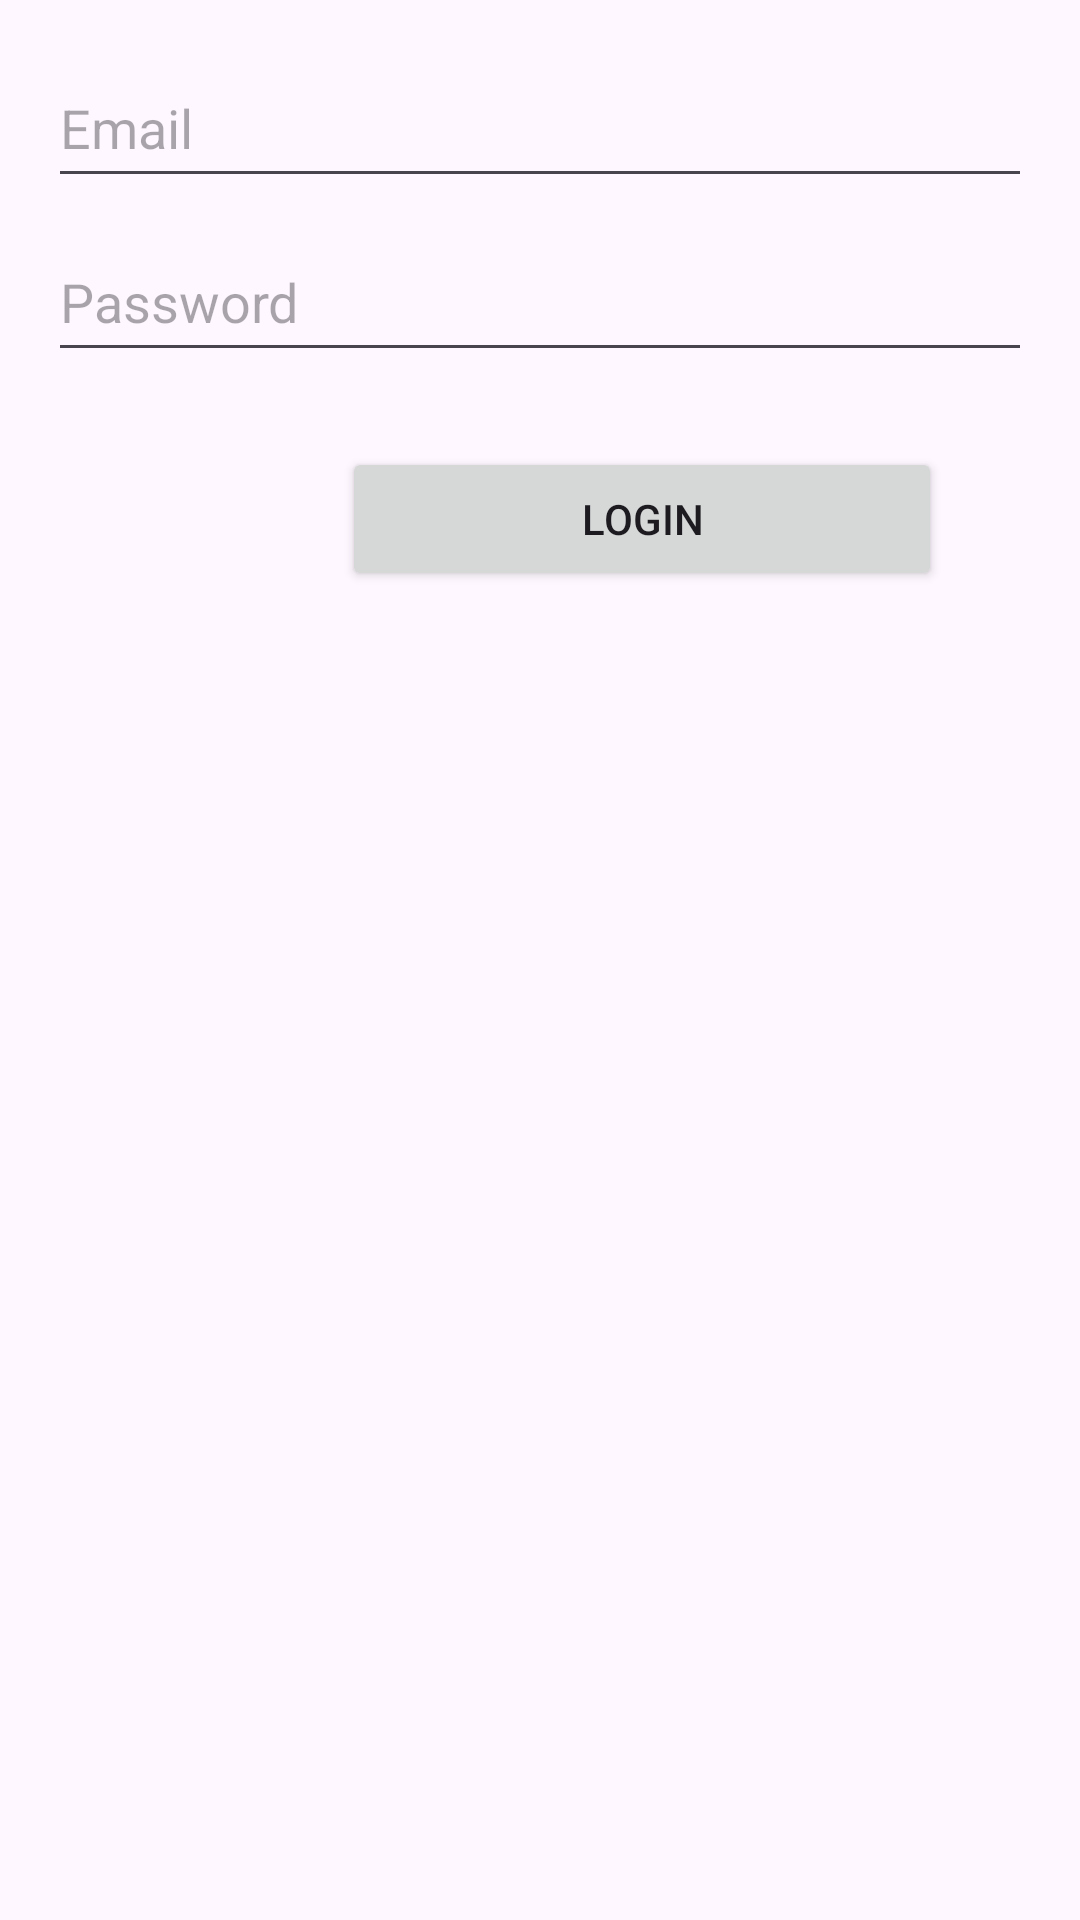

Android layout source for this screen:
<!-- AndroidManifest.xml: application theme Theme.Aplikasi_Silastik -->
<!-- res/layout/activity_login.xml -->
<?xml version="1.0" encoding="utf-8"?>
<androidx.constraintlayout.widget.ConstraintLayout xmlns:android="http://schemas.android.com/apk/res/android"
    xmlns:tools="http://schemas.android.com/tools"
    android:layout_width="match_parent"
    android:layout_height="match_parent"
    tools:context=".LoginActivity">
    <RelativeLayout
        android:layout_width="match_parent"
        android:layout_height="match_parent"
        android:padding="16dp"
        tools:context=".LoginActivity">

        <EditText
            android:id="@+id/emailEditText"
            android:layout_width="400dp"
            android:layout_height="50dp"
            android:autofillHints="emailAddress"
            android:hint="@string/Email"
            android:inputType="textEmailAddress" />

        <EditText
            android:id="@+id/passwordEditText"
            android:layout_width="400dp"
            android:layout_height="50dp"
            android:layout_below="@id/emailEditText"
            android:layout_marginTop="8dp"
            android:autofillHints="Password"
            android:hint="@string/Password"
            android:inputType="textPassword" />

        <Button
            android:id="@+id/loginButton"
            android:layout_width="200dp"
            android:layout_height="wrap_content"
            android:layout_below="@id/passwordEditText"
            android:layout_alignParentStart="true"
            android:layout_marginStart="98dp"
            android:layout_marginTop="25dp"
            android:text="@string/Login" />
    </RelativeLayout>

</androidx.constraintlayout.widget.ConstraintLayout>
<!-- resources referenced by this layout -->
<resources>
  <string name="Email">Email</string>
  <string name="Login">Login</string>
  <string name="Password">Password</string>
  <style name="Theme.Aplikasi_Silastik" parent="Base.Theme.Aplikasi_Silastik" />
  <style name="Base.Theme.Aplikasi_Silastik" parent="Theme.Material3.DayNight.NoActionBar">
          
          
      </style>
</resources>
